Run: headless pygame with SDL's dummy video driver; simulated clock (each Clock.tick advances the game by its frame time, no real sleeping); random seed 0; keys injected as events and as key.get_pressed() state; mouse plan: one left click at the window centre at the start of phase 2, then a move to the lower-right quarter at the start of phase 3.
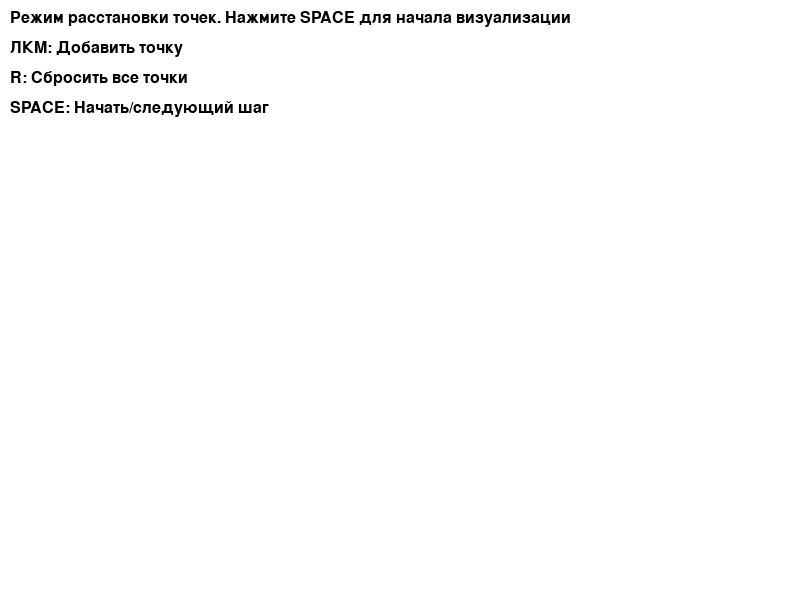
Frame 1 of 4 · flips 1–60 · no input
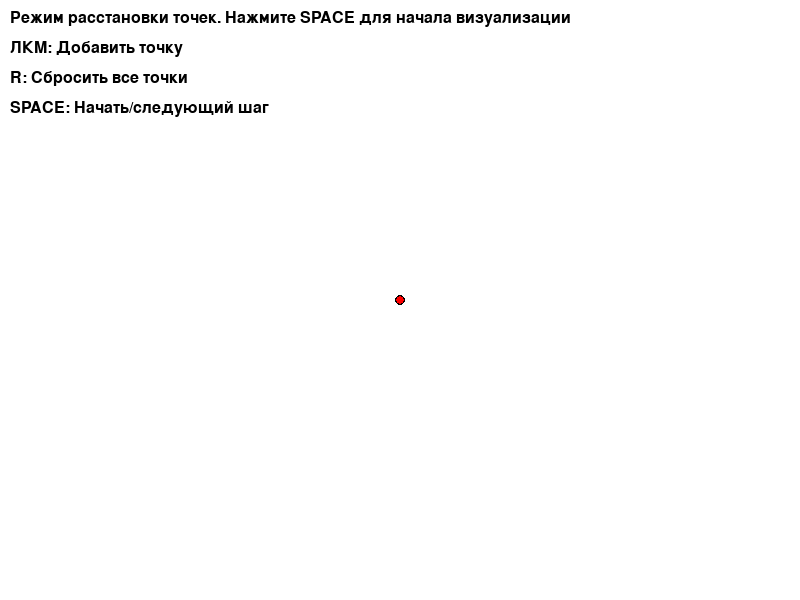
Frame 2 of 4 · flips 61–180 · clicked the window centre · tapped SPACE, RETURN · held RIGHT (→), D
Frame 3 of 4 · flips 181–300 · moved the mouse to the lower-right quarter · held DOWN (↓), S · screen unchanged from frame 2, image omitted
Frame 4 of 4 · flips 301–420 · held LEFT (←), A, UP (↑), W · screen unchanged from frame 3, image omitted

The pygame program that drew these frames:


import pygame
import sys
import itertools
import math

# Инициализация Pygame
pygame.init()

# Настройки окна
WIDTH, HEIGHT = 800, 600
screen = pygame.display.set_mode((WIDTH, HEIGHT))
pygame.display.set_caption("Выпуклая оболочка - Алгоритм полного перебора")

# Цвета
WHITE = (255, 255, 255)
BLACK = (0, 0, 0)
RED = (255, 0, 0)
BLUE = (0, 0, 255)
GREEN = (0, 255, 0)
YELLOW = (255, 255, 0)
GRAY = (200, 200, 200)

# Переменные
points = []
edges = []
hull_edges = []
current_edge_index = 0
mode = "setup"  # "setup" или "visualization"
font = pygame.font.SysFont('Arial', 24)


def ccw(a, b, c):
    """Проверка ориентации трех точек (a, b, c)"""
    return (b[0] - a[0]) * (c[1] - a[1]) - (b[1] - a[1]) * (c[0] - a[0])


def is_edge_on_hull(edge, points):
    """Проверяет, является ли ребро частью выпуклой оболочки"""
    a, b = edge
    side = None
    for p in points:
        if p == a or p == b:
            continue

        cross = ccw(a, b, p)
        if cross == 0:  # Точка на прямой
            if (min(a[0], b[0]) <= p[0] <= max(a[0], b[0])) and \
                    (min(a[1], b[1]) <= p[1] <= max(a[1], b[1])):
                return False
        else:
            if side is None:
                side = cross > 0
            elif (cross > 0) != side:
                return False
    return True


def prepare_visualization():
    """Подготавливает данные для визуализации"""
    global edges, hull_edges, current_edge_index, mode
    if len(points) < 2:
        return

    edges = list(itertools.combinations(points, 2))
    hull_edges = []
    current_edge_index = 0
    mode = "visualization"


def next_step():
    """Переход к следующему шагу визуализации"""
    global current_edge_index, hull_edges

    if current_edge_index < len(edges):
        edge = edges[current_edge_index]
        if is_edge_on_hull(edge, points):
            hull_edges.append(edge)
        current_edge_index += 1


def draw_points():
    """Отрисовка точек"""
    for point in points:
        pygame.draw.circle(screen, BLACK, point, 5)
        pygame.draw.circle(screen, RED, point, 4)


def draw_hull():
    """Отрисовка выпуклой оболочки"""
    if len(hull_edges) > 0:
        for edge in hull_edges:
            pygame.draw.line(screen, BLUE, edge[0], edge[1], 3)

        # Рисуем точки оболочки зеленым
        hull_points = set()
        for edge in hull_edges:
            hull_points.add(edge[0])
            hull_points.add(edge[1])

        for point in hull_points:
            pygame.draw.circle(screen, GREEN, point, 6)
            pygame.draw.circle(screen, BLACK, point, 5)


def draw_current_edge():
    """Отрисовка текущего проверяемого ребра"""
    if 0 <= current_edge_index < len(edges):
        edge = edges[current_edge_index]
        pygame.draw.line(screen, YELLOW, edge[0], edge[1], 2)

        # Подсвечиваем точки текущего ребра
        pygame.draw.circle(screen, YELLOW, edge[0], 8)
        pygame.draw.circle(screen, YELLOW, edge[1], 8)


def draw_info():
    """Отрисовка информации о состоянии"""
    if mode == "setup":
        text = font.render("Режим расстановки точек. Нажмите SPACE для начала визуализации", True, BLACK)
    else:
        text = font.render(f"Шаг {current_edge_index + 1}/{len(edges)}. Нажмите SPACE для следующего шага", True, BLACK)

    screen.blit(text, (10, 10))

    # Инструкция
    instructions = [
        "ЛКМ: Добавить точку",
        "R: Сбросить все точки",
        "SPACE: Начать/следующий шаг"
    ]

    for i, instr in enumerate(instructions):
        text = font.render(instr, True, BLACK)
        screen.blit(text, (10, 40 + i * 30))


# Основной цикл
clock = pygame.time.Clock()
running = True
while running:
    screen.fill(WHITE)

    for event in pygame.event.get():
        if event.type == pygame.QUIT:
            running = False
        elif event.type == pygame.MOUSEBUTTONDOWN:
            if event.button == 1 and mode == "setup":  # ЛКМ - добавить точку
                points.append(event.pos)
        elif event.type == pygame.KEYDOWN:
            if event.key == pygame.K_r:  # R - сбросить
                points = []
                mode = "setup"
            elif event.key == pygame.K_SPACE:  # Пробел - следующий шаг
                if mode == "setup":
                    prepare_visualization()
                else:
                    next_step()

    # Отрисовка
    draw_points()

    if mode == "visualization":
        draw_current_edge()
        draw_hull()

    draw_info()
    pygame.display.flip()
    clock.tick(60)

pygame.quit()
sys.exit()
